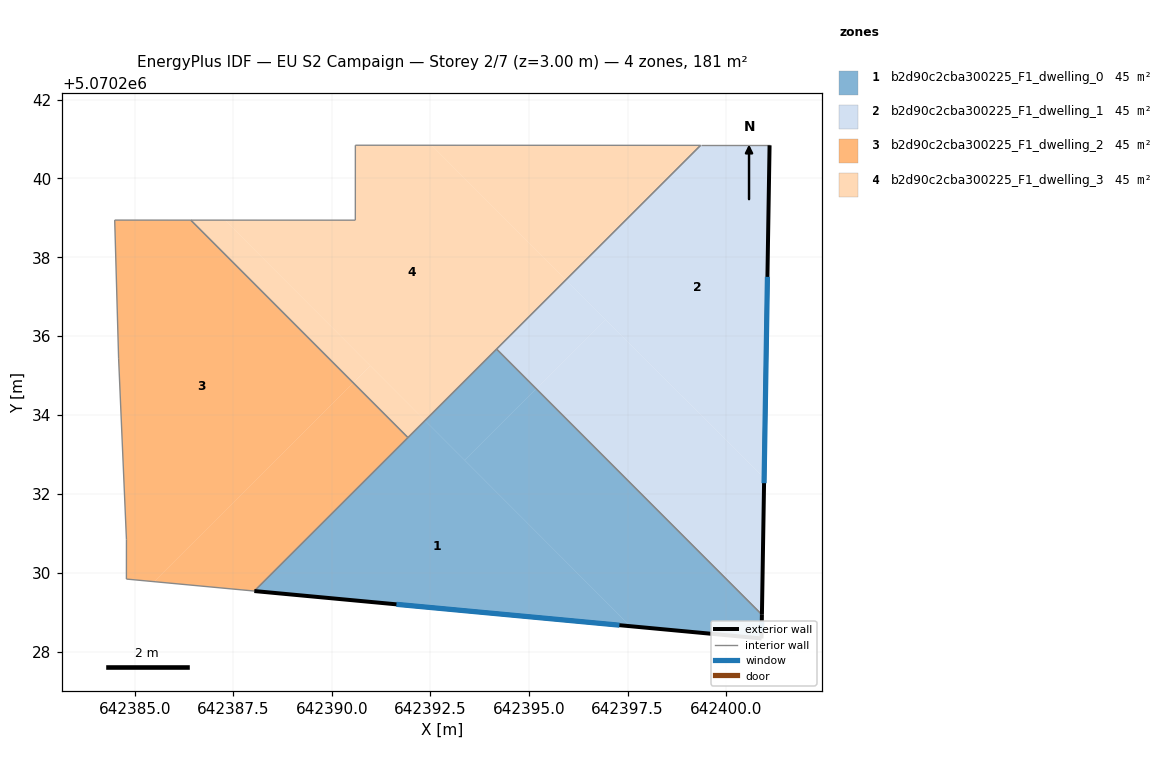
=== STOREY PLAN SPEC (per zone: floor XY polygon, exterior-wall plan segments, windows/doors) ===
zone 1: b2d90c2cba300225_F1_dwelling_0  (45.2 m²)
  floor: (642392.36, 5070233.86) (642397.57, 5070228.64) (642388.03, 5070229.54)
  floor: (642395.18, 5070234.67) (642400.91, 5070228.94) (642400.90, 5070228.33) (642397.57, 5070228.64) (642393.37, 5070232.86)
  floor: (642394.18, 5070235.67) (642395.18, 5070234.67) (642393.37, 5070232.86) (642392.36, 5070233.86)
  exterior wall: (642400.90, 5070228.33) – (642400.91, 5070228.93)  [0.6 m]
    window: (642400.90, 5070228.50) – (642400.91, 5070228.77)  [0.3 m²]
  exterior wall: (642388.03, 5070229.54) – (642400.90, 5070228.33)  [12.9 m]
    window: (642391.64, 5070229.20) – (642397.29, 5070228.67)  [7.5 m²]
  interior walls: 2
zone 2: b2d90c2cba300225_F1_dwelling_1  (45.2 m²)
  floor: (642401.10, 5070240.84) (642400.96, 5070232.40) (642395.94, 5070237.43) (642399.35, 5070240.84)
  floor: (642395.94, 5070237.43) (642396.94, 5070236.43) (642395.18, 5070234.67) (642394.18, 5070235.67)
  floor: (642396.94, 5070236.43) (642400.96, 5070232.40) (642400.91, 5070228.94) (642395.18, 5070234.67)
  exterior wall: (642400.91, 5070228.93) – (642401.10, 5070240.84)  [11.9 m]
    window: (642400.96, 5070232.27) – (642401.05, 5070237.51)  [6.9 m²]
  interior walls: 3
zone 3: b2d90c2cba300225_F1_dwelling_2  (45.2 m²)
  floor: (642386.42, 5070238.94) (642390.54, 5070234.82) (642385.49, 5070229.77) (642384.79, 5070229.84) (642384.79, 5070230.84) (642384.59, 5070235.44) (642384.49, 5070238.95)
  floor: (642390.54, 5070234.82) (642391.93, 5070233.43) (642388.03, 5070229.54) (642385.49, 5070229.77)
  interior walls: 7
zone 4: b2d90c2cba300225_F1_dwelling_3  (45.2 m²)
  floor: (642392.53, 5070240.84) (642395.94, 5070237.43) (642392.36, 5070233.86) (642387.29, 5070238.94) (642390.59, 5070238.94) (642390.60, 5070240.84)
  floor: (642387.29, 5070238.94) (642390.97, 5070235.25) (642390.54, 5070234.82) (642386.42, 5070238.94)
  floor: (642399.35, 5070240.84) (642395.94, 5070237.43) (642392.53, 5070240.84)
  floor: (642390.97, 5070235.25) (642392.36, 5070233.86) (642391.93, 5070233.43) (642390.54, 5070234.82)
  interior walls: 5

=== DERIVED (storey summary) ===
Building: EU S2 Campaign
Storey: 2 of 7  (floor level z = 3.00 m)
Storey gross floor area: 181.0 m²
Zones on this storey: 4
  - b2d90c2cba300225_F1_dwelling_0: floor 45.2 m²; exterior wall 13.5 m (40.6 m²); 2 window(s) 7.8 m²; WWR 19.3%
  - b2d90c2cba300225_F1_dwelling_1: floor 45.2 m²; exterior wall 11.9 m (35.7 m²); 1 window(s) 6.9 m²; WWR 19.3%
  - b2d90c2cba300225_F1_dwelling_2: floor 45.2 m²
  - b2d90c2cba300225_F1_dwelling_3: floor 45.2 m²
Zone adjacency (shared interzone walls):
  - b2d90c2cba300225_F1_dwelling_0 ↔ b2d90c2cba300225_F1_dwelling_1
  - b2d90c2cba300225_F1_dwelling_2 ↔ b2d90c2cba300225_F1_dwelling_3